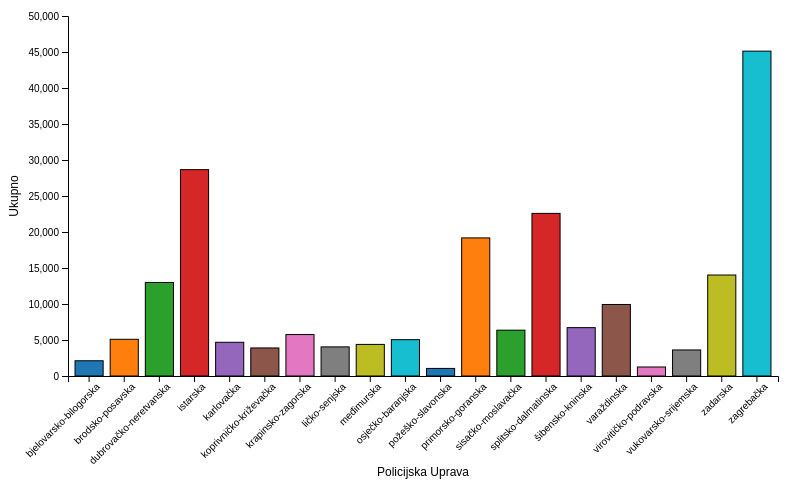
D3 v7 page, settled after 360 driven frames (6 s of simulated time); the page loaded 1 data file(s).


      d3.json("zupanije.json").then(data => {
          const margin = { top: 20, right: 30, bottom: 120, left: 60 };
          const width = 800 - margin.left - margin.right;
          const height = 500 - margin.top - margin.bottom;
          
          const svg = d3.select("body")
              .append("svg")
              .attr("width", width + margin.left + margin.right)
              .attr("height", height + margin.top + margin.bottom)
              .append("g")
              .attr("transform", `translate(${margin.left},${margin.top})`);

          const policeDepartments = data.map(d => d["POLICIJSKA UPRAVA"]);
          const totals = data.map(d => d["Ukupno"]);

          const x = d3.scaleBand()
              .domain(policeDepartments)
              .range([0, width])
              .padding(0.2);

          const y = d3.scaleLinear()
              .domain([0, d3.max(totals)])
              .nice()
              .range([height, 0]);


          const colorScale = d3.scaleOrdinal()
                      .domain(policeDepartments) 
                      .range(["#1f77b4", "#ff7f0e", "#2ca02c", "#d62728", "#9467bd", "#8c564b", "#e377c2", "#7f7f7f", "#bcbd22", "#17becf"]);

          svg.append("g")
              .attr("transform", `translate(0,${height})`)
              .call(d3.axisBottom(x))
              .selectAll("text")
              .attr("transform", "rotate(-45)")
              .style("text-anchor", "end")
              .style("font-size", "10px");

          svg.append("g")
              .call(d3.axisLeft(y));

          svg.selectAll(".bar")
              .data(data)
              .enter()
              .append("rect")
              .attr("class", "bar")
              .attr("x", d => x(d["POLICIJSKA UPRAVA"]))
              .attr("y", d => y(d["Ukupno"]))
              .attr("width", x.bandwidth())
              .attr("height", d => height - y(d["Ukupno"]))
              .attr("fill", d=>colorScale(d["POLICIJSKA UPRAVA"]));

          svg.append("text")
              .attr("x", width / 2)
              .attr("y", height + margin.bottom - 20)
              .attr("text-anchor", "middle")
              .attr("class", "axis-label")
              .text("Policijska Uprava");

          svg.append("text")
              .attr("x", -height / 2)
              .attr("y", -margin.left + 10)
              .attr("text-anchor", "middle")
              .attr("transform", "rotate(-90)")
              .attr("class", "axis-label")
              .text("Ukupno");
      });
  

### data: zupanije.json
[
 {
  "POLICIJSKA UPRAVA": "bjelovarsko-bilogorska",
  "NOVO ZAPOŠLJAVANJE": 1579,
  "PRODULJENJE": 430,
  "SEZONSKO ZAPOŠLJAVANJE": 109,
  "Ukupno": 2118
 },
 {
  "POLICIJSKA UPRAVA": "brodsko-posavska",
  "NOVO ZAPOŠLJAVANJE": 3193,
  "PRODULJENJE": 1890,
  "SEZONSKO ZAPOŠLJAVANJE": 16,
  "Ukupno": 5099
 },
 {
  "POLICIJSKA UPRAVA": "dubrovačko-neretvanska",
  "NOVO ZAPOŠLJAVANJE": 8604,
  "PRODULJENJE": 3017,
  "SEZONSKO ZAPOŠLJAVANJE": 1370,
  "Ukupno": 12991
 },
 {
  "POLICIJSKA UPRAVA": "istarska",
  "NOVO ZAPOŠLJAVANJE": 19467,
  "PRODULJENJE": 6361,
  "SEZONSKO ZAPOŠLJAVANJE": 2832,
  "Ukupno": 28660
 },
 {
  "POLICIJSKA UPRAVA": "karlovačka",
  "NOVO ZAPOŠLJAVANJE": 3173,
  "PRODULJENJE": 1437,
  "SEZONSKO ZAPOŠLJAVANJE": 72,
  "Ukupno": 4682
 },
 {
  "POLICIJSKA UPRAVA": "koprivničko-križevačka",
  "NOVO ZAPOŠLJAVANJE": 2670,
  "PRODULJENJE": 1225,
  "SEZONSKO ZAPOŠLJAVANJE": 1,
  "Ukupno": 3896
 },
 {
  "POLICIJSKA UPRAVA": "krapinsko-zagorska",
  "NOVO ZAPOŠLJAVANJE": 4311,
  "PRODULJENJE": 1427,
  "SEZONSKO ZAPOŠLJAVANJE": 19,
  "Ukupno": 5757
 },
 {
  "POLICIJSKA UPRAVA": "ličko-senjska",
  "NOVO ZAPOŠLJAVANJE": 2545,
  "PRODULJENJE": 642,
  "SEZONSKO ZAPOŠLJAVANJE": 857,
  "Ukupno": 4044
 },
 "... 12 more items"
]